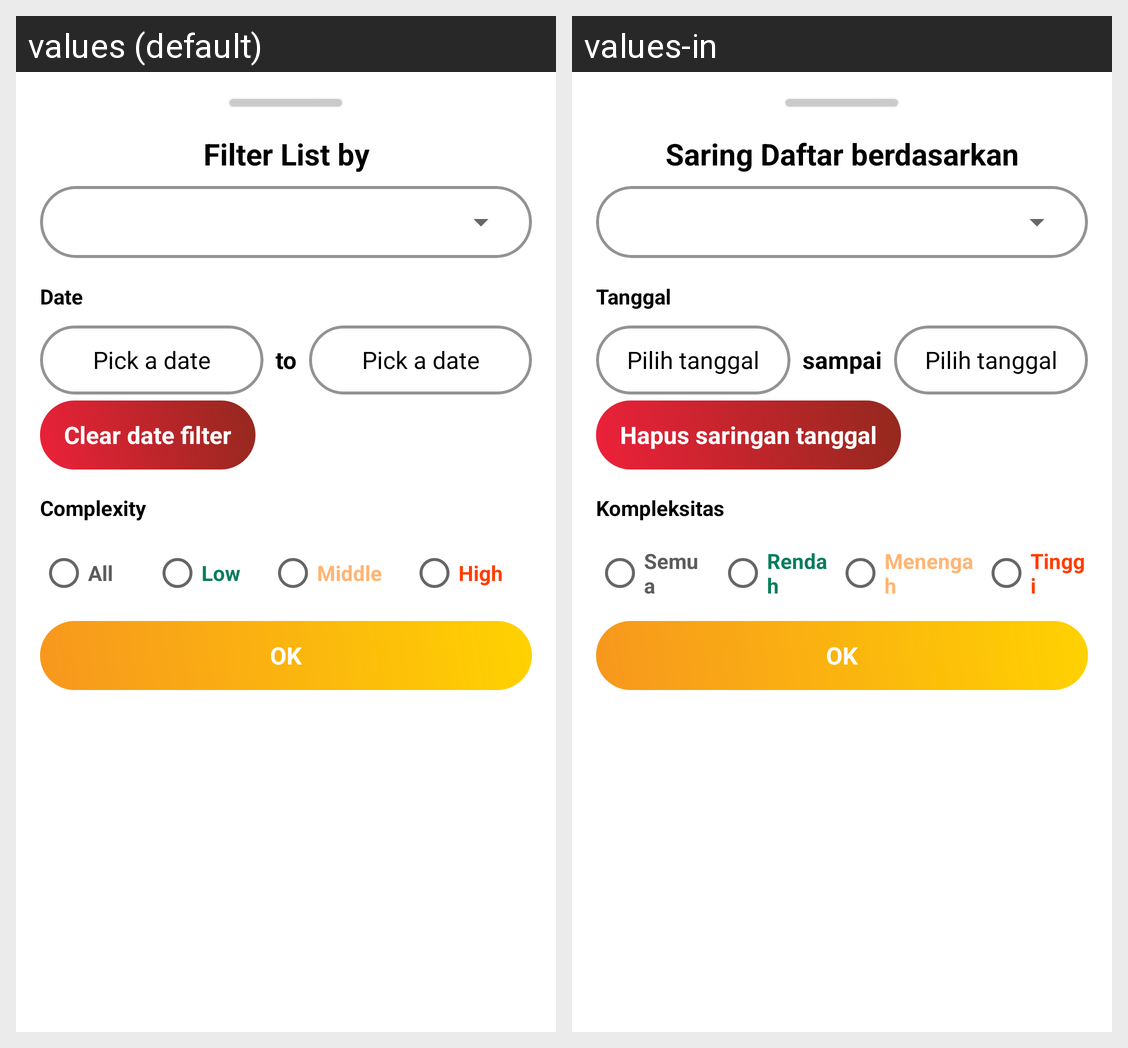

Locale-by-locale string values for the Android screen shown in this grid:
Android screen res/layout/bs_submission_list_filter.xml rendered under 2 locales, left to right: values (default), values-in. Device: Nexus 5 (rendered at 1080×1920; each locale shown at half size, 540×960, under a caption strip naming it); theme Theme.FixMe.
Strings drawn on this screen, with the default value and each locale's value (text and hints the layout hard-codes, and strings that could not be matched under every locale, appear in the picture but are not listed):

filter_list
  values: Filter List by
  values-in: Saring Daftar berdasarkan

date_filter
  values: Date
  values-in: Tanggal

date_placeholder
  values: Pick a date
  values-in: Pilih tanggal

date_to
  values: to
  values-in: sampai

clear_filter
  values: Clear date filter
  values-in: Hapus saringan tanggal

select_complexity
  values: Complexity
  values-in: Kompleksitas

all
  values: All
  values-in: Semua

complexity_low
  values: Low
  values-in: Rendah

complexity_mid
  values: Middle
  values-in: Menengah

complexity_high
  values: High
  values-in: Tinggi

ok
  values: OK
  values-in: OK
